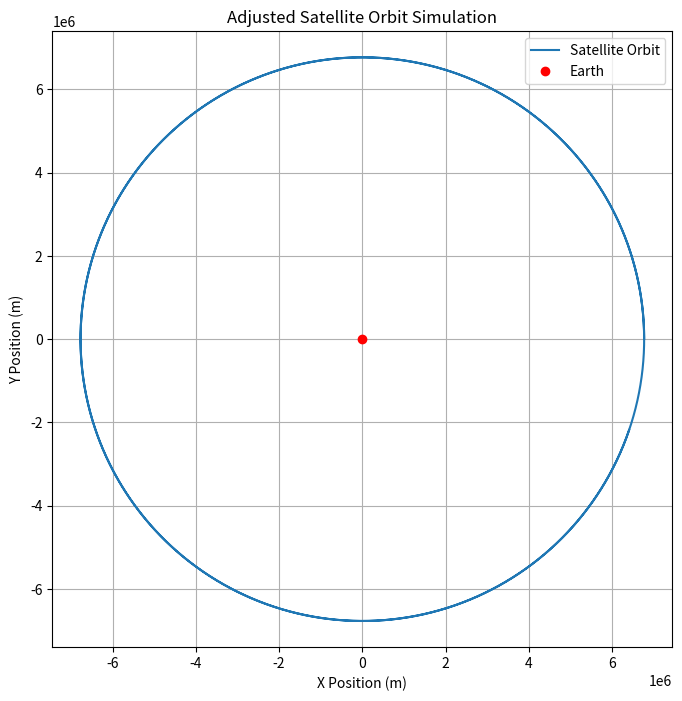

Source code (Python):
import numpy as np
import matplotlib.pyplot as plt

# Constants
G = 6.67430e-11  # Gravitational constant in Nm^2/kg^2
m_earth = 5.972e24  # Mass of the Earth in kg
m_satellite = 1000  # Mass of the satellite in kg
r_initial = 6.771e6  # Initial distance from the Earth's center in meters

# Initial conditions
position = np.array([r_initial, 0])  # Initial position (x, y)
velocity = np.array([0, np.sqrt(G * m_earth / r_initial)])  # Initial velocity for circular orbit

# Simulation parameters
dt = 1  # Time step in seconds, reduced for accuracy
total_time = 5400 * 2  # Increasing total simulation time to cover more than one full orbit
steps = int(total_time / dt)

# Function to calculate gravitational acceleration
def acceleration_simple(position):
    r = np.linalg.norm(position)
    return -G * m_earth * position / r**3

# Lists to store positions for plotting
x_positions = []
y_positions = []

# Runge-Kutta 4th order method for numerical integration
for _ in range(steps):
    k1_v = acceleration_simple(position) * dt
    k1_p = velocity * dt
    
    k2_v = acceleration_simple(position + 0.5 * k1_p) * dt
    k2_p = (velocity + 0.5 * k1_v) * dt
    
    k3_v = acceleration_simple(position + 0.5 * k2_p) * dt
    k3_p = (velocity + 0.5 * k2_v) * dt
    
    k4_v = acceleration_simple(position + k3_p) * dt
    k4_p = (velocity + k3_v) * dt
    
    velocity += (k1_v + 2*k2_v + 2*k3_v + k4_v) / 6
    position += (k1_p + 2*k2_p + 2*k3_p + k4_p) / 6
    
    x_positions.append(position[0])
    y_positions.append(position[1])

# Plotting the orbit
plt.figure(figsize=(8, 8))
plt.plot(x_positions, y_positions, label='Satellite Orbit')
plt.plot(0, 0, 'ro', label='Earth')  # Earth's position
plt.xlabel('X Position (m)')
plt.ylabel('Y Position (m)')
plt.title('Adjusted Satellite Orbit Simulation')
plt.legend()
plt.grid(True)
plt.axis('equal')
plt.show()
